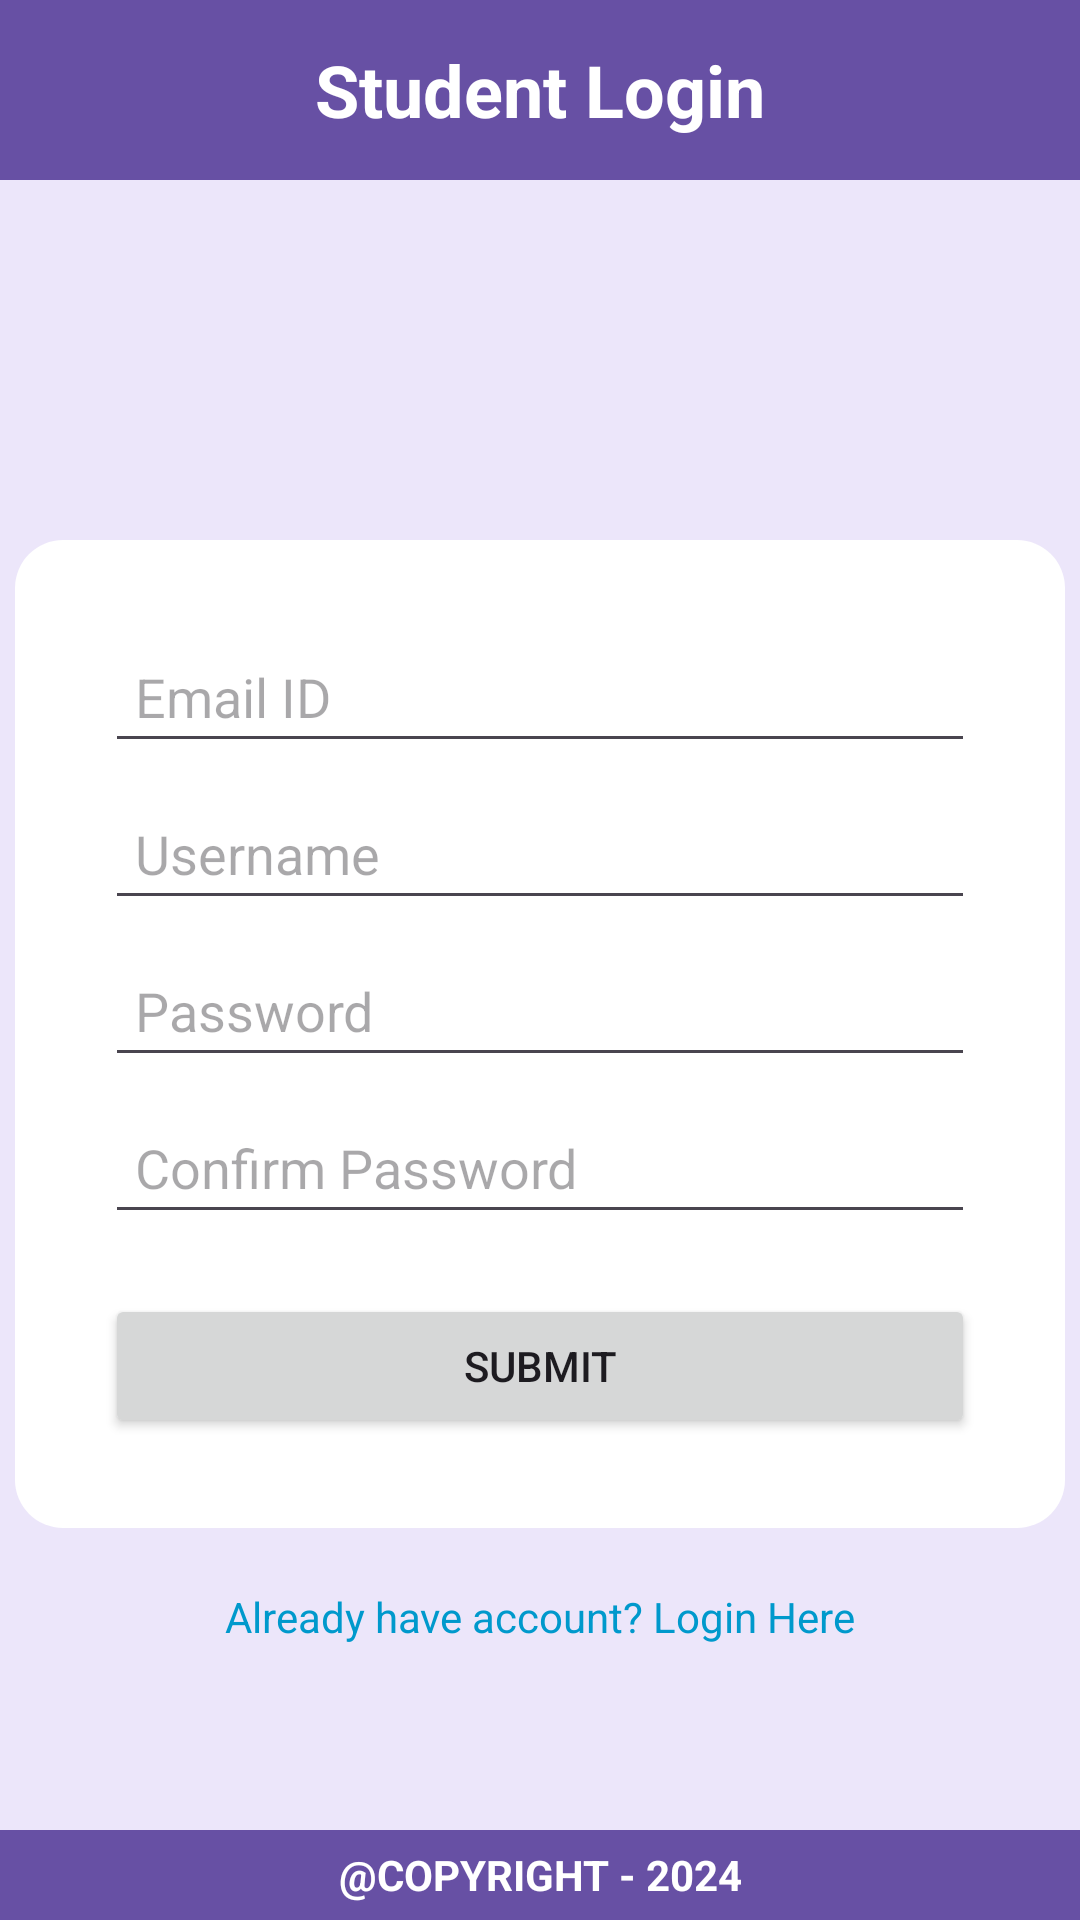

This screen was rendered from an Android layout file. Write that file and the resources it references.
<!-- AndroidManifest.xml: application theme Theme.StudentLogin -->
<!-- res/layout/activity_signup.xml -->
<?xml version="1.0" encoding="utf-8"?>
<RelativeLayout
    xmlns:android="http://schemas.android.com/apk/res/android"
    android:layout_width="match_parent"
    android:layout_height="match_parent"
    android:orientation="vertical"
    android:background="@color/light_purple">


    <TextView
        android:id="@+id/header"
        android:layout_width="match_parent"
        android:layout_height="60dp"
        android:layout_alignParentTop="true"
        android:text="@string/header"
        android:textSize="24sp"
        android:textColor="@color/white"
        android:textStyle="bold"
        android:background="@color/purple"
        android:gravity="center"/>
    <LinearLayout
        android:id="@+id/signupGroup"
        android:layout_height="wrap_content"
        android:layout_width="350dp"
        android:layout_marginTop="120dp"
        android:layout_centerHorizontal="true"
        android:padding="30dp"
        android:background="@drawable/rounded_background"
        android:layout_below="@+id/header"
        android:orientation="vertical">

        <EditText
            android:id="@+id/emailEditText"
            android:layout_width="match_parent"
            android:layout_height="wrap_content"
            android:hint="@string/signupEmail"
            android:inputType="textEmailAddress"
            android:padding="10dp"/>

        <EditText
            android:id="@+id/usernameEditText"
            android:layout_width="match_parent"
            android:layout_height="wrap_content"
            android:hint="@string/signup_username"
            android:padding="10dp"
            android:layout_marginTop="8dp"/>

        <EditText
            android:id="@+id/passwordEditText"
            android:layout_width="match_parent"
            android:layout_height="wrap_content"
            android:hint="@string/signup_password"
            android:inputType="textPassword"
            android:padding="10dp"
            android:layout_marginTop="8dp"/>

        <EditText
            android:id="@+id/confirmPassword"
            android:layout_width="match_parent"
            android:layout_height="wrap_content"
            android:hint="@string/confirm_password"
            android:inputType="textPassword"
            android:padding="10dp"
            android:layout_marginTop="8dp"/>

        <Button
            android:id="@+id/submitButton"
            android:layout_width="match_parent"
            android:layout_height="wrap_content"
            android:text="@string/signup_submit"
            android:layout_marginTop="20dp"/>

    </LinearLayout>

    <TextView
        android:id="@+id/loginLink"
        android:layout_width="wrap_content"
        android:layout_height="wrap_content"
        android:layout_below="@+id/signupGroup"
        android:layout_centerHorizontal="true"
        android:text="@string/login_link"
        android:textColor="@android:color/holo_blue_dark"
        android:layout_gravity="center"
        android:layout_marginTop="20dp"
        android:clickable="true"/>

    <TextView
        android:id="@+id/footer"
        android:layout_width="match_parent"
        android:layout_height="30dp"
        android:layout_alignParentBottom="true"
        android:background="@color/purple"
        android:text="@string/footer"
        android:textColor="@color/white"
        android:textStyle="bold"
        android:gravity="center" />
</RelativeLayout>
<!-- resources referenced by this layout -->
<resources>
  <color name="light_purple">#ECE6FA</color>
  <color name="purple">#ff6750a4</color>
  <color name="white">#FFFFFFFF</color>
  <!-- drawable rounded_background (drawable) -->
  <?xml version="1.0" encoding="utf-8"?>
  <shape xmlns:android="http://schemas.android.com/apk/res/android">
      <solid android:color="@color/white" /> 
      <corners android:radius="16dp" /> 
  </shape>
  <string name="confirm_password">Confirm Password</string>
  <string name="footer">\@COPYRIGHT - 2024</string>
  <string name="header">Student Login</string>
  <string name="login_link">Already have account? Login Here</string>
  <string name="signupEmail">Email ID</string>
  <string name="signup_password">Password</string>
  <string name="signup_submit">Submit</string>
  <string name="signup_username">Username</string>
  <style name="Theme.StudentLogin" parent="Base.Theme.StudentLogin" />
  <style name="Base.Theme.StudentLogin" parent="Theme.Material3.DayNight.NoActionBar">
          
          
      </style>
</resources>
